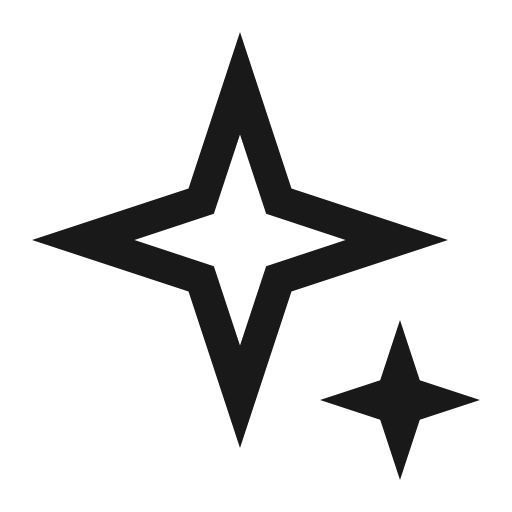
t = 0.00 s
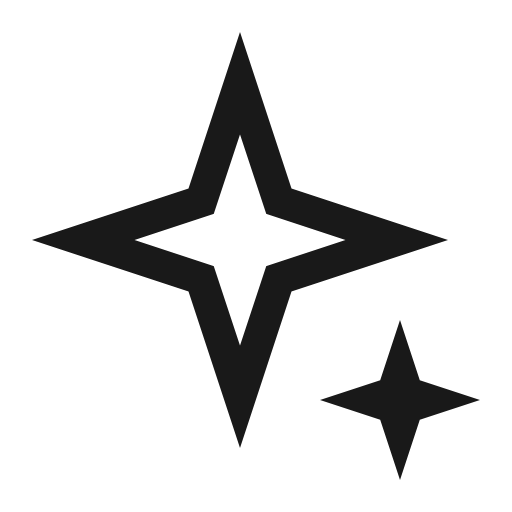
t = 0.75 s
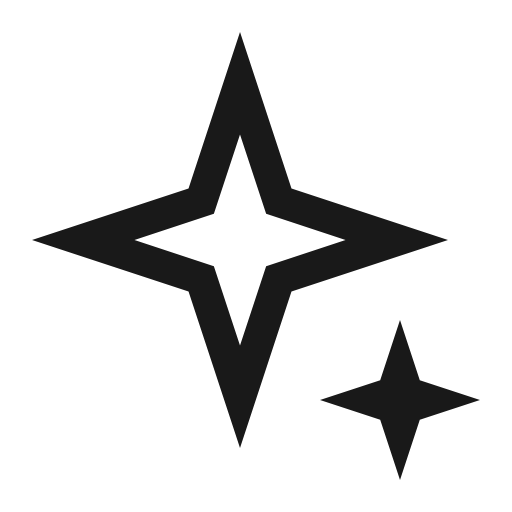
t = 1.50 s
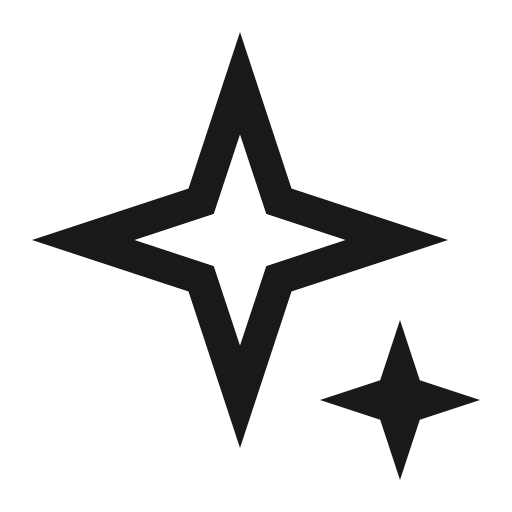
t = 2.25 s

The animated SVG that drew these frames (rendered in a browser with its animation timeline set to each time). Animation: 1 CSS @keyframes rule; one cycle of 3.00 s, repeats indefinitely.

<svg xmlns="http://www.w3.org/2000/svg" width="64" height="64" viewBox="0 0 64 64" fill="#191919">
  <style>
    .spin {
      animation: rotate 3s linear infinite;
      transform-box: fill-box;
      transform-origin: 50% 50%;
    }
    @keyframes rotate {
      to { transform: rotate(360deg); }
    }
  </style>
  <g>
    <!-- First path rotates clockwise -->
    <path 
      d="M52.4749 47.5251L50 40L47.5251 47.5251L40 50L47.5251 52.4749L50 60L52.4749 52.4749L60 50L52.4749 47.5251Z" />
    <path fill-rule="evenodd" clip-rule="evenodd" class="spin"
      d="M30 4L36.4347 23.5653L56 30L36.4347 36.4347L30 56L23.5653 36.4347L4 30L23.5653 23.5653L30 4ZM33.266 26.734L43.1967 30L33.266 33.266L30 43.1967L26.734 33.266L16.8033 30L26.734 26.734L30 16.8033L33.266 26.734Z" />
  </g>
</svg>